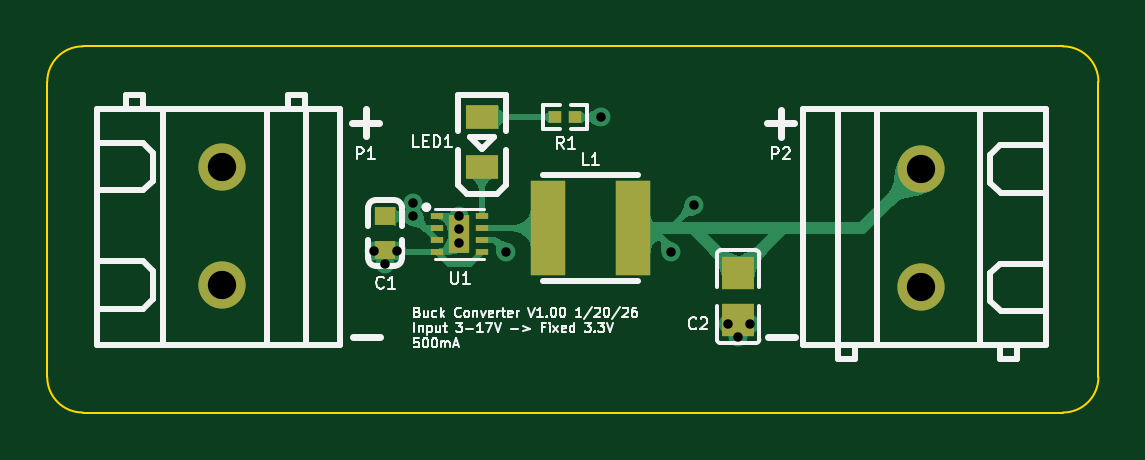
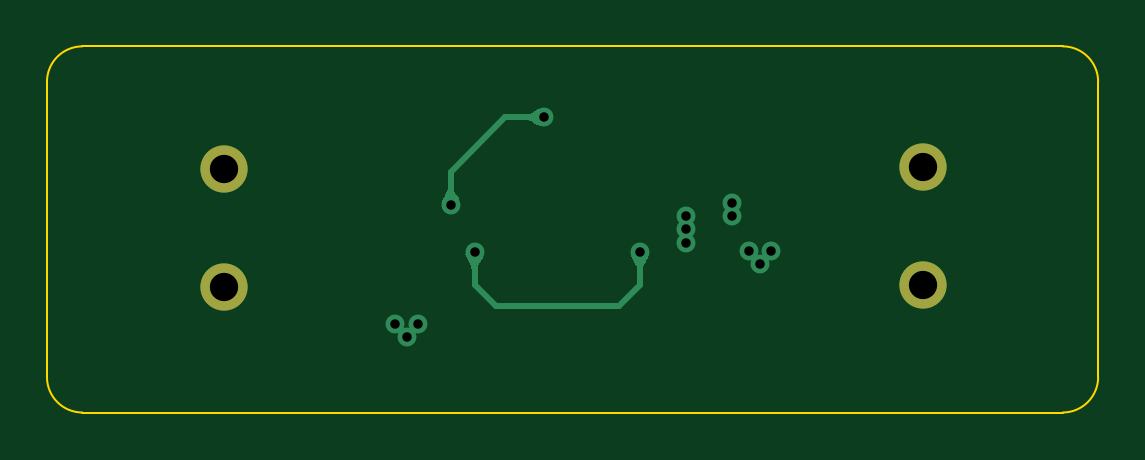
Circuit board: 13 layer files. Board 44.5 x 15.5 mm.
- bottom_copper: PCBs-B_Cu.gbr (6643 bytes)
- bottom_mask: PCBs-B_Mask.gbr (614 bytes)
- paste: PCBs-B_Paste.gbr (447 bytes)
- bottom_silk: PCBs-B_Silkscreen.gbr (448 bytes)
- outline: PCBs-Edge_Cuts.gbr (995 bytes)
- top_copper: PCBs-F_Cu.gbr (35201 bytes)
- top_mask: PCBs-F_Mask.gbr (1448 bytes)
- paste: PCBs-F_Paste.gbr (1276 bytes)
- top_silk: PCBs-F_Silkscreen.gbr (36079 bytes)
- inner_copper: PCBs-In1_Cu.gbr (21116 bytes)
- inner_copper: PCBs-In2_Cu.gbr (26240 bytes)
- drill: PCBs-NPTH.drl (269 bytes)
- drill: PCBs-PTH.drl (663 bytes)

=== bottom_copper: PCBs-B_Cu.gbr ===
%TF.GenerationSoftware,KiCad,Pcbnew,9.0.7*%
%TF.CreationDate,2026-01-20T23:43:31-08:00*%
%TF.ProjectId,PCBs,50434273-2e6b-4696-9361-645f70636258,rev?*%
%TF.SameCoordinates,Original*%
%TF.FileFunction,Copper,L4,Bot*%
%TF.FilePolarity,Positive*%
%FSLAX46Y46*%
G04 Gerber Fmt 4.6, Leading zero omitted, Abs format (unit mm)*
G04 Created by KiCad (PCBNEW 9.0.7) date 2026-01-20 23:43:31*
%MOMM*%
%LPD*%
G01*
G04 APERTURE LIST*
%TA.AperFunction,ComponentPad*%
%ADD10C,2.000000*%
%TD*%
%TA.AperFunction,ViaPad*%
%ADD11C,0.800000*%
%TD*%
%TA.AperFunction,Conductor*%
%ADD12C,0.250000*%
%TD*%
G04 APERTURE END LIST*
D10*
%TO.P,P1,2,2*%
%TO.N,GND*%
X136400000Y-117100000D03*
%TO.P,P1,1,1*%
%TO.N,VCCIN*%
X136400000Y-112100000D03*
%TD*%
%TO.P,P2,1,1*%
%TO.N,GND*%
X166000000Y-117200000D03*
%TO.P,P2,2,2*%
%TO.N,VCCOUT*%
X166000000Y-112200000D03*
%TD*%
D11*
%TO.N,VCCOUT*%
X148400000Y-115700000D03*
X156400000Y-113700000D03*
X152460000Y-110000000D03*
X155400000Y-115700000D03*
%TO.N,GND*%
X158250000Y-119300000D03*
X157800000Y-118750000D03*
X158750000Y-118750000D03*
X142850000Y-115650000D03*
X143300000Y-116200000D03*
X143800000Y-115650000D03*
X146450000Y-114750000D03*
X146450000Y-114175000D03*
X146450000Y-115325000D03*
%TO.N,VCCIN*%
X144500000Y-114200000D03*
X144500000Y-113625000D03*
%TD*%
D12*
%TO.N,VCCOUT*%
X154100000Y-110000000D02*
X156400000Y-112300000D01*
X154100000Y-110000000D02*
X152460000Y-110000000D01*
X156400000Y-113700000D02*
X156400000Y-112300000D01*
X148400000Y-117100000D02*
X148400000Y-115700000D01*
X155400000Y-117100000D02*
X154500000Y-118000000D01*
X154500000Y-118000000D02*
X149300000Y-118000000D01*
X149300000Y-118000000D02*
X148400000Y-117100000D01*
X155400000Y-115700000D02*
X155400000Y-117100000D01*
%TD*%
%TA.AperFunction,Conductor*%
%TO.N,VCCOUT*%
G36*
X152550013Y-109610823D02*
G01*
X152650148Y-109637056D01*
X152651604Y-109637543D01*
X152719703Y-109665428D01*
X152737997Y-109672919D01*
X152739682Y-109673774D01*
X152869793Y-109753617D01*
X152869997Y-109753745D01*
X152959315Y-109811118D01*
X153078062Y-109857001D01*
X153156258Y-109870250D01*
X153241192Y-109874450D01*
X153249286Y-109878282D01*
X153252314Y-109886136D01*
X153252314Y-110114133D01*
X153248887Y-110122406D01*
X153241477Y-110125801D01*
X153117958Y-110134938D01*
X153117948Y-110134939D01*
X153017881Y-110161614D01*
X153017880Y-110161615D01*
X152939429Y-110200307D01*
X152939426Y-110200308D01*
X152896427Y-110228762D01*
X152869899Y-110246318D01*
X152869881Y-110246329D01*
X152869880Y-110246331D01*
X152835465Y-110269952D01*
X152834530Y-110270532D01*
X152708236Y-110340752D01*
X152706568Y-110341514D01*
X152631894Y-110368819D01*
X152630709Y-110369183D01*
X152549920Y-110389347D01*
X152541064Y-110388025D01*
X152535735Y-110380828D01*
X152535617Y-110380306D01*
X152486185Y-110134939D01*
X152459465Y-110002308D01*
X152459465Y-109997691D01*
X152535589Y-109619831D01*
X152540582Y-109612400D01*
X152549369Y-109610674D01*
X152550013Y-109610823D01*
G37*
%TD.AperFunction*%
%TD*%
%TA.AperFunction,Conductor*%
%TO.N,VCCOUT*%
G36*
X156522407Y-112911113D02*
G01*
X156525802Y-112918523D01*
X156534938Y-113042041D01*
X156534939Y-113042051D01*
X156561614Y-113142118D01*
X156561615Y-113142119D01*
X156600307Y-113220570D01*
X156600308Y-113220573D01*
X156646330Y-113290119D01*
X156669952Y-113324534D01*
X156670532Y-113325469D01*
X156740752Y-113451763D01*
X156741514Y-113453431D01*
X156768819Y-113528104D01*
X156769183Y-113529289D01*
X156789347Y-113610079D01*
X156788025Y-113618936D01*
X156780828Y-113624264D01*
X156780306Y-113624382D01*
X156402311Y-113700534D01*
X156397689Y-113700534D01*
X156019833Y-113624411D01*
X156012400Y-113619417D01*
X156010674Y-113610630D01*
X156010822Y-113609993D01*
X156037057Y-113509846D01*
X156037541Y-113508398D01*
X156072920Y-113421997D01*
X156073774Y-113420316D01*
X156153682Y-113290100D01*
X156211118Y-113200685D01*
X156257001Y-113081938D01*
X156270250Y-113003742D01*
X156274450Y-112918807D01*
X156278282Y-112910714D01*
X156286136Y-112907686D01*
X156514134Y-112907686D01*
X156522407Y-112911113D01*
G37*
%TD.AperFunction*%
%TD*%
%TA.AperFunction,Conductor*%
%TO.N,VCCOUT*%
G36*
X148780167Y-115775588D02*
G01*
X148787599Y-115780582D01*
X148789325Y-115789369D01*
X148789173Y-115790023D01*
X148762945Y-115890141D01*
X148762454Y-115891610D01*
X148727080Y-115977997D01*
X148726225Y-115979682D01*
X148646383Y-116109793D01*
X148646255Y-116109997D01*
X148588884Y-116199309D01*
X148588883Y-116199312D01*
X148543000Y-116318058D01*
X148542999Y-116318060D01*
X148542999Y-116318062D01*
X148536240Y-116357958D01*
X148529749Y-116396266D01*
X148525550Y-116481192D01*
X148521718Y-116489286D01*
X148513864Y-116492314D01*
X148285866Y-116492314D01*
X148277593Y-116488887D01*
X148274198Y-116481477D01*
X148267895Y-116396266D01*
X148265061Y-116357953D01*
X148254427Y-116318062D01*
X148238385Y-116257881D01*
X148209498Y-116199312D01*
X148199692Y-116179429D01*
X148199690Y-116179426D01*
X148199687Y-116179421D01*
X148153682Y-116109899D01*
X148130042Y-116075457D01*
X148129466Y-116074528D01*
X148059247Y-115948234D01*
X148058485Y-115946567D01*
X148038126Y-115890891D01*
X148031175Y-115871882D01*
X148030818Y-115870721D01*
X148010652Y-115789919D01*
X148011974Y-115781063D01*
X148019171Y-115775735D01*
X148019693Y-115775617D01*
X148019837Y-115775588D01*
X148397692Y-115699465D01*
X148402308Y-115699465D01*
X148780167Y-115775588D01*
G37*
%TD.AperFunction*%
%TD*%
%TA.AperFunction,Conductor*%
%TO.N,VCCOUT*%
G36*
X155780167Y-115775588D02*
G01*
X155787599Y-115780582D01*
X155789325Y-115789369D01*
X155789173Y-115790023D01*
X155762945Y-115890141D01*
X155762454Y-115891610D01*
X155727080Y-115977997D01*
X155726225Y-115979682D01*
X155646383Y-116109793D01*
X155646255Y-116109997D01*
X155588884Y-116199309D01*
X155588883Y-116199312D01*
X155543000Y-116318058D01*
X155542999Y-116318060D01*
X155542999Y-116318062D01*
X155536240Y-116357958D01*
X155529749Y-116396266D01*
X155525550Y-116481192D01*
X155521718Y-116489286D01*
X155513864Y-116492314D01*
X155285866Y-116492314D01*
X155277593Y-116488887D01*
X155274198Y-116481477D01*
X155267895Y-116396266D01*
X155265061Y-116357953D01*
X155254427Y-116318062D01*
X155238385Y-116257881D01*
X155209498Y-116199312D01*
X155199692Y-116179429D01*
X155199690Y-116179426D01*
X155199687Y-116179421D01*
X155153682Y-116109899D01*
X155130042Y-116075457D01*
X155129466Y-116074528D01*
X155059247Y-115948234D01*
X155058485Y-115946567D01*
X155038126Y-115890891D01*
X155031175Y-115871882D01*
X155030818Y-115870721D01*
X155010652Y-115789919D01*
X155011974Y-115781063D01*
X155019171Y-115775735D01*
X155019693Y-115775617D01*
X155019837Y-115775588D01*
X155397692Y-115699465D01*
X155402308Y-115699465D01*
X155780167Y-115775588D01*
G37*
%TD.AperFunction*%
%TD*%
M02*

=== bottom_mask: PCBs-B_Mask.gbr ===
%TF.GenerationSoftware,KiCad,Pcbnew,9.0.7*%
%TF.CreationDate,2026-01-20T23:43:31-08:00*%
%TF.ProjectId,PCBs,50434273-2e6b-4696-9361-645f70636258,rev?*%
%TF.SameCoordinates,Original*%
%TF.FileFunction,Soldermask,Bot*%
%TF.FilePolarity,Negative*%
%FSLAX46Y46*%
G04 Gerber Fmt 4.6, Leading zero omitted, Abs format (unit mm)*
G04 Created by KiCad (PCBNEW 9.0.7) date 2026-01-20 23:43:31*
%MOMM*%
%LPD*%
G01*
G04 APERTURE LIST*
%ADD10C,2.000000*%
G04 APERTURE END LIST*
D10*
%TO.C,P1*%
X136400000Y-117100000D03*
X136400000Y-112100000D03*
%TD*%
%TO.C,P2*%
X166000000Y-117200000D03*
X166000000Y-112200000D03*
%TD*%
M02*

=== paste: PCBs-B_Paste.gbr ===
%TF.GenerationSoftware,KiCad,Pcbnew,9.0.7*%
%TF.CreationDate,2026-01-20T23:43:31-08:00*%
%TF.ProjectId,PCBs,50434273-2e6b-4696-9361-645f70636258,rev?*%
%TF.SameCoordinates,Original*%
%TF.FileFunction,Paste,Bot*%
%TF.FilePolarity,Positive*%
%FSLAX46Y46*%
G04 Gerber Fmt 4.6, Leading zero omitted, Abs format (unit mm)*
G04 Created by KiCad (PCBNEW 9.0.7) date 2026-01-20 23:43:31*
%MOMM*%
%LPD*%
G01*
G04 APERTURE LIST*
G04 APERTURE END LIST*
M02*

=== bottom_silk: PCBs-B_Silkscreen.gbr ===
%TF.GenerationSoftware,KiCad,Pcbnew,9.0.7*%
%TF.CreationDate,2026-01-20T23:43:31-08:00*%
%TF.ProjectId,PCBs,50434273-2e6b-4696-9361-645f70636258,rev?*%
%TF.SameCoordinates,Original*%
%TF.FileFunction,Legend,Bot*%
%TF.FilePolarity,Positive*%
%FSLAX46Y46*%
G04 Gerber Fmt 4.6, Leading zero omitted, Abs format (unit mm)*
G04 Created by KiCad (PCBNEW 9.0.7) date 2026-01-20 23:43:31*
%MOMM*%
%LPD*%
G01*
G04 APERTURE LIST*
G04 APERTURE END LIST*
M02*

=== outline: PCBs-Edge_Cuts.gbr ===
%TF.GenerationSoftware,KiCad,Pcbnew,9.0.7*%
%TF.CreationDate,2026-01-20T23:43:31-08:00*%
%TF.ProjectId,PCBs,50434273-2e6b-4696-9361-645f70636258,rev?*%
%TF.SameCoordinates,Original*%
%TF.FileFunction,Profile,NP*%
%FSLAX46Y46*%
G04 Gerber Fmt 4.6, Leading zero omitted, Abs format (unit mm)*
G04 Created by KiCad (PCBNEW 9.0.7) date 2026-01-20 23:43:31*
%MOMM*%
%LPD*%
G01*
G04 APERTURE LIST*
%TA.AperFunction,Profile*%
%ADD10C,0.100000*%
%TD*%
G04 APERTURE END LIST*
D10*
X173500000Y-108500000D02*
X173500000Y-121000000D01*
X172000000Y-122500000D02*
X130500000Y-122500000D01*
X129000000Y-121000000D02*
X129000000Y-108500000D01*
X130500000Y-107000000D02*
X172000000Y-107000000D01*
X173500000Y-121000000D02*
G75*
G02*
X172000000Y-122500000I-1500000J0D01*
G01*
X172000000Y-107000000D02*
G75*
G02*
X173500000Y-108500000I0J-1500000D01*
G01*
X130500000Y-122500000D02*
G75*
G02*
X129000000Y-121000000I0J1500000D01*
G01*
X129000000Y-108500000D02*
G75*
G02*
X130500000Y-107000000I1500000J0D01*
G01*
M02*

=== top_copper: PCBs-F_Cu.gbr (35201 bytes, source omitted) ===
=== top_mask: PCBs-F_Mask.gbr ===
%TF.GenerationSoftware,KiCad,Pcbnew,9.0.7*%
%TF.CreationDate,2026-01-20T23:43:31-08:00*%
%TF.ProjectId,PCBs,50434273-2e6b-4696-9361-645f70636258,rev?*%
%TF.SameCoordinates,Original*%
%TF.FileFunction,Soldermask,Top*%
%TF.FilePolarity,Negative*%
%FSLAX46Y46*%
G04 Gerber Fmt 4.6, Leading zero omitted, Abs format (unit mm)*
G04 Created by KiCad (PCBNEW 9.0.7) date 2026-01-20 23:43:31*
%MOMM*%
%LPD*%
G01*
G04 APERTURE LIST*
%ADD10R,0.570000X0.540000*%
%ADD11R,1.400000X1.000000*%
%ADD12C,2.000000*%
%ADD13R,0.900000X0.800000*%
%ADD14R,1.350000X1.410000*%
%ADD15R,1.500000X4.000000*%
%ADD16R,0.520000X0.250000*%
%ADD17R,0.900000X1.600000*%
G04 APERTURE END LIST*
D10*
%TO.C,R1*%
X150500000Y-110000000D03*
X151360000Y-110000000D03*
%TD*%
D11*
%TO.C,LED1*%
X147400000Y-110000000D03*
X147400000Y-112100000D03*
%TD*%
D12*
%TO.C,P1*%
X136400000Y-117100000D03*
X136400000Y-112100000D03*
%TD*%
D13*
%TO.C,C1*%
X143300000Y-114200000D03*
X143300000Y-115600000D03*
%TD*%
D14*
%TO.C,C2*%
X158250000Y-118600000D03*
X158250000Y-116600000D03*
%TD*%
D15*
%TO.C,L1*%
X153800000Y-114700000D03*
X150200000Y-114700000D03*
%TD*%
D16*
%TO.C,U1*%
X145500000Y-114200000D03*
X145500000Y-114700000D03*
X145500000Y-115200000D03*
X145500000Y-115700000D03*
X147400000Y-115700000D03*
X147400000Y-115200000D03*
X147400000Y-114700000D03*
X147400000Y-114200000D03*
D17*
X146450000Y-114950000D03*
%TD*%
D12*
%TO.C,P2*%
X166000000Y-117200000D03*
X166000000Y-112200000D03*
%TD*%
M02*

=== paste: PCBs-F_Paste.gbr ===
%TF.GenerationSoftware,KiCad,Pcbnew,9.0.7*%
%TF.CreationDate,2026-01-20T23:43:31-08:00*%
%TF.ProjectId,PCBs,50434273-2e6b-4696-9361-645f70636258,rev?*%
%TF.SameCoordinates,Original*%
%TF.FileFunction,Paste,Top*%
%TF.FilePolarity,Positive*%
%FSLAX46Y46*%
G04 Gerber Fmt 4.6, Leading zero omitted, Abs format (unit mm)*
G04 Created by KiCad (PCBNEW 9.0.7) date 2026-01-20 23:43:31*
%MOMM*%
%LPD*%
G01*
G04 APERTURE LIST*
%ADD10R,0.570000X0.540000*%
%ADD11R,1.400000X1.000000*%
%ADD12R,0.900000X0.800000*%
%ADD13R,1.350000X1.410000*%
%ADD14R,1.500000X4.000000*%
%ADD15R,0.520000X0.250000*%
%ADD16R,0.900000X1.600000*%
G04 APERTURE END LIST*
D10*
%TO.C,R1*%
X150500000Y-110000000D03*
X151360000Y-110000000D03*
%TD*%
D11*
%TO.C,LED1*%
X147400000Y-110000000D03*
X147400000Y-112100000D03*
%TD*%
D12*
%TO.C,C1*%
X143300000Y-114200000D03*
X143300000Y-115600000D03*
%TD*%
D13*
%TO.C,C2*%
X158250000Y-118600000D03*
X158250000Y-116600000D03*
%TD*%
D14*
%TO.C,L1*%
X153800000Y-114700000D03*
X150200000Y-114700000D03*
%TD*%
D15*
%TO.C,U1*%
X145500000Y-114200000D03*
X145500000Y-114700000D03*
X145500000Y-115200000D03*
X145500000Y-115700000D03*
X147400000Y-115700000D03*
X147400000Y-115200000D03*
X147400000Y-114700000D03*
X147400000Y-114200000D03*
D16*
X146450000Y-114950000D03*
%TD*%
M02*

=== top_silk: PCBs-F_Silkscreen.gbr (36079 bytes, source omitted) ===
=== inner_copper: PCBs-In1_Cu.gbr (21116 bytes, source omitted) ===
=== inner_copper: PCBs-In2_Cu.gbr (26240 bytes, source omitted) ===
=== drill: PCBs-NPTH.drl ===
M48
; DRILL file {KiCad 9.0.7} date 2026-01-20T23:43:33-0800
; FORMAT={-:-/ absolute / metric / decimal}
; #@! TF.CreationDate,2026-01-20T23:43:33-08:00
; #@! TF.GenerationSoftware,Kicad,Pcbnew,9.0.7
; #@! TF.FileFunction,NonPlated,1,4,NPTH
FMAT,2
METRIC
%
G90
G05
M30

=== drill: PCBs-PTH.drl ===
M48
; DRILL file {KiCad 9.0.7} date 2026-01-20T23:43:33-0800
; FORMAT={-:-/ absolute / metric / decimal}
; #@! TF.CreationDate,2026-01-20T23:43:33-08:00
; #@! TF.GenerationSoftware,Kicad,Pcbnew,9.0.7
; #@! TF.FileFunction,Plated,1,4,PTH
FMAT,2
METRIC
; #@! TA.AperFunction,Plated,PTH,ViaDrill
T1C0.400
; #@! TA.AperFunction,Plated,PTH,ComponentDrill
T2C1.200
%
G90
G05
T1
X142.85Y-115.65
X143.3Y-116.2
X143.8Y-115.65
X144.5Y-113.625
X144.5Y-114.2
X146.45Y-114.175
X146.45Y-114.75
X146.45Y-115.325
X148.4Y-115.7
X152.46Y-110.0
X155.4Y-115.7
X156.4Y-113.7
X157.8Y-118.75
X158.25Y-119.3
X158.75Y-118.75
T2
X136.4Y-112.1
X136.4Y-117.1
X166.0Y-112.2
X166.0Y-117.2
M30

